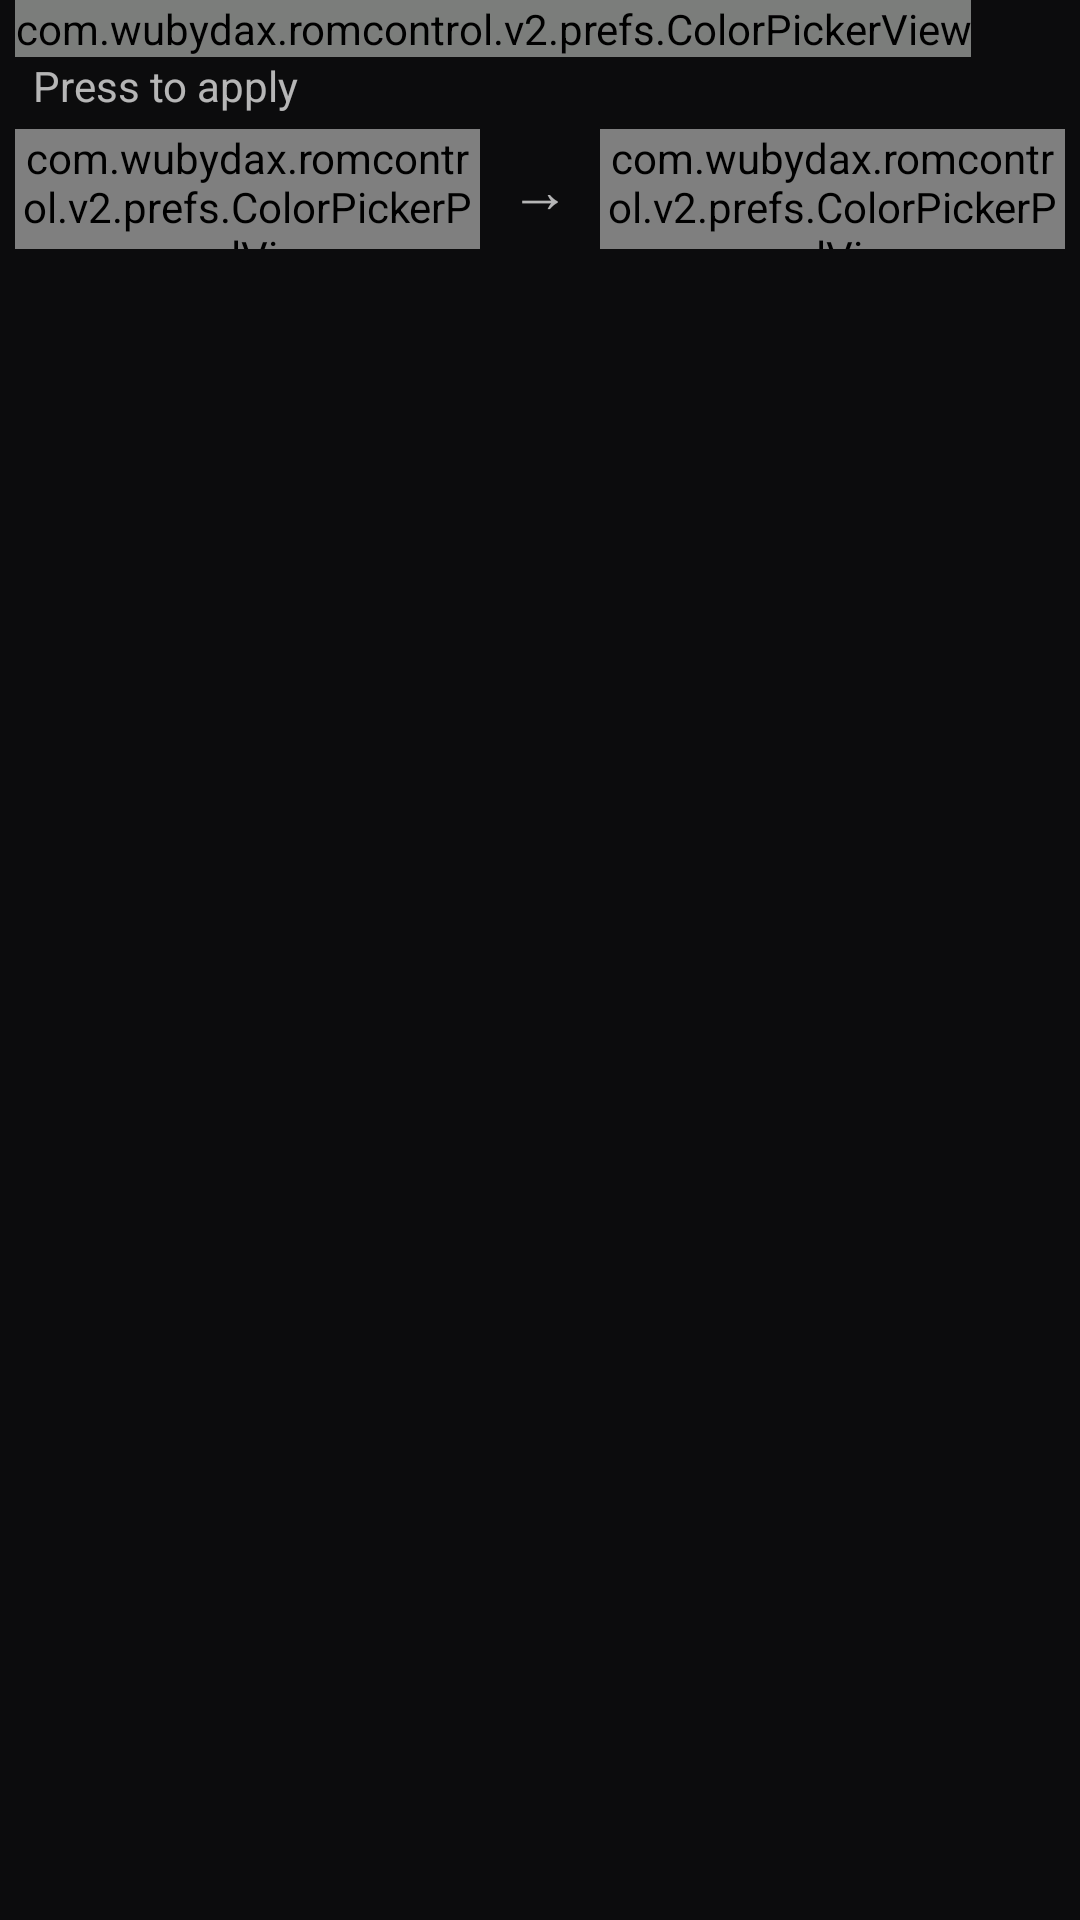

Here is an Android app screen rendered from its layout file. Give the layout XML and the strings, colors and styles it references.
<!-- AndroidManifest.xml: application theme AppThemeDark -->
<!-- res/layout/dialog_color_picker.xml -->
<?xml version="1.0" encoding="utf-8"?>
<LinearLayout xmlns:android="http://schemas.android.com/apk/res/android"
    android:layout_width="wrap_content"
    android:layout_height="wrap_content"
    android:orientation="vertical"
    android:paddingLeft="5dp"
    android:paddingRight="5dp"
    >

    <com.wubydax.romcontrol.v2.prefs.ColorPickerView
        android:id="@+id/color_picker_view"
        android:layout_width="wrap_content"
        android:layout_height="wrap_content"
        android:layerType="software"
        android:tag="portrait" />

    <LinearLayout
        android:id="@+id/text_hex_wrapper"
        android:layout_width="fill_parent"
        android:layout_height="wrap_content"
        android:layout_marginBottom="5dp"
        android:layout_marginLeft="6dp"
        android:layout_marginRight="6dp">

        <TextView
            android:layout_width="wrap_content"
            android:layout_height="wrap_content"
            android:gravity="left"
            android:text="Press to apply"
            android:textAppearance="?android:attr/textAppearanceSmall" />

        <EditText
            android:id="@+id/hex_val"
            android:layout_width="0dp"
            android:layout_height="wrap_content"
            android:layout_weight="1"
            android:hint="HEX"
            android:imeOptions="actionDone"
            android:maxLength="7"
            android:singleLine="true"
            android:inputType="textCapCharacters"
            android:visibility="gone"/>
    </LinearLayout>

    <LinearLayout
        android:layout_width="wrap_content"
        android:layout_height="40dp"
        android:layout_marginBottom="10dp"
        android:orientation="horizontal">

        <com.wubydax.romcontrol.v2.prefs.ColorPickerPanelView
            android:id="@+id/old_color_panel"
            android:layout_width="0px"
            android:layout_height="fill_parent"
            android:layout_weight="0.5" />

        <TextView
            android:layout_width="wrap_content"
            android:layout_height="fill_parent"
            android:layout_marginLeft="10dp"
            android:layout_marginRight="10dp"
            android:gravity="center"
            android:text="→"
            android:textSize="20sp" />

        <com.wubydax.romcontrol.v2.prefs.ColorPickerPanelView
            android:id="@+id/new_color_panel"
            android:layout_width="0px"
            android:layout_height="wrap_content"
            android:layout_weight="0.5" />
    </LinearLayout>

</LinearLayout>
<!-- resources referenced by this layout -->
<resources>
  <style name="AppThemeDark" parent="Theme.AppCompat">
          
          <item name="colorPrimary">@color/colorPrimary</item>
          <item name="colorPrimaryDark">@color/colorPrimaryDark</item>
          <item name="colorAccent">@color/colorAccent</item>
          <item name="android:colorBackground">@color/darkBgColor</item>
          <item name="android:alertDialogTheme">@style/DialogTheme</item>
          <item name="android:dialogTheme">@style/DialogTheme</item>
          <item name="navDrawerColorSelector">@color/nav_items_selector_dark</item>
  
      </style>
  <color name="colorPrimary">#0f0f3a</color>
  <color name="colorPrimaryDark">#0c0c2e</color>
  <color name="colorAccent">#a80028</color>
  <color name="darkBgColor">#0c0c0d</color>
  <style name="DialogTheme">
          <item name="android:windowIsFloating">true</item>
          <item name="android:windowContentOverlay">@null</item>
          <item name="android:windowNoTitle">false</item>
          <item name="android:windowMinWidthMajor">@android:dimen/dialog_min_width_major</item>
          <item name="android:windowMinWidthMinor">@android:dimen/dialog_min_width_minor</item>
          <item name="android:windowBackground">@drawable/dialog_bg_main</item>
      </style>
  <!-- drawable dialog_bg_main (drawable) -->
  <?xml version="1.0" encoding="utf-8"?>
  <selector xmlns:android="http://schemas.android.com/apk/res/android">
      <item android:drawable="@drawable/dialog_bg"/>
  
  </selector>
  <!-- drawable dialog_bg (drawable) -->
  <?xml version="1.0" encoding="utf-8"?>
  <shape xmlns:android="http://schemas.android.com/apk/res/android"
      android:shape="rectangle">
      <stroke
          android:width="0.7dp"
          android:color="?attr/colorAccent"/>
      <corners android:radius="9dp"/>
      <solid android:color="?android:colorBackground"/>
  </shape>
</resources>
